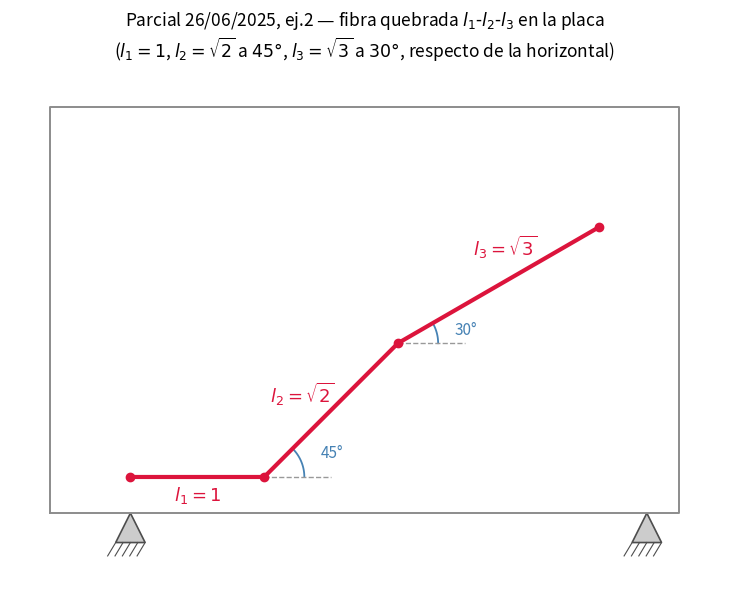
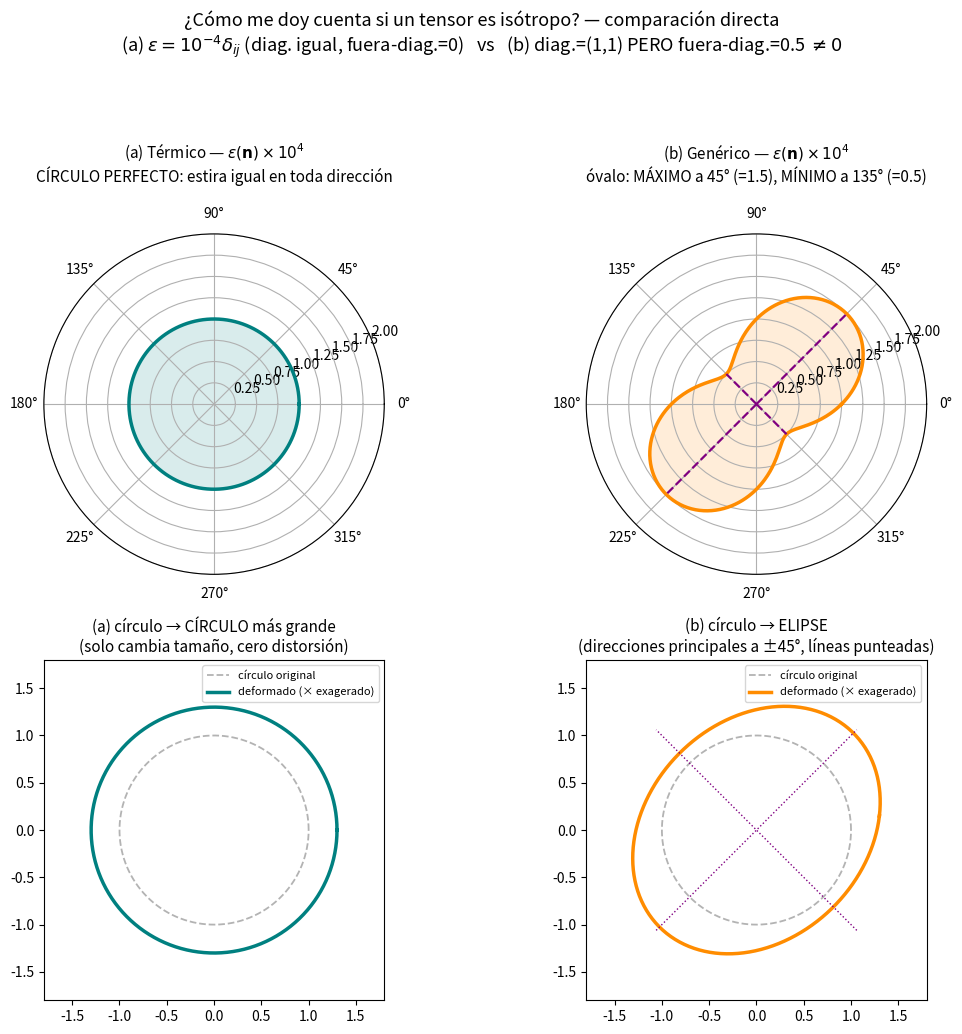

Recreate these plots in Python, in order.
"""
Parcial 26/06/2025, ejercicio 2 (archivo Parciales2/parcial2026.jpg)
=====================================================================
Placa con una fibra quebrada l1-l2-l3 (l1=1 horizontal, l2=sqrt(2) a 45,
l3=sqrt(3) a 30), sometida a deformacion homogenea. Dos incisos, dos
tensores distintos:

  (a) termico:  eps = alpha*dT*delta_ij = 1e-4 * I        (ESFERICO/ISOTROPO)
  (b) generico: eps = 1e-4 * [[1, 0.5],[0.5, 1]]           (NO isotropo)

La pregunta del inciso (c) -"que caracteristica presenta el tensor de (a)
frente al de (b)"- es EXACTAMENTE el criterio de tensor isotropo de rango 2
de la Unidad 8: A_ij isotropo <=> A_ij = alpha*delta_ij (diagonal igual Y
fuera de diagonal CERO). El tensor (b) tiene la diagonal igual (1,1) pero
el fuera-de-diagonal NO es cero -> por eso NO es isotropo, aunque a primera
vista "se parezca". Esa es la trampa que este script hace visible.

Genera:
  fig_geometria_fibra.png      -> la figura del parcial, a escala
  fig_isotropia_comparacion.png -> polar de estiramiento + circulo deformado,
                                   (a) vs (b), lado a lado

Corre con: python visualizacion_fibra_isotropia.py
"""

import numpy as np
import matplotlib.pyplot as plt

L1, L2, L3 = 1.0, np.sqrt(2), np.sqrt(3)
ANG2, ANG3 = 45, 30  # grados, respecto de la horizontal


def figura_geometria():
    P0 = np.array([0.0, 0.0])
    P1 = P0 + L1 * np.array([1, 0])
    P2 = P1 + L2 * np.array([np.cos(np.radians(ANG2)), np.sin(np.radians(ANG2))])
    P3 = P2 + L3 * np.array([np.cos(np.radians(ANG3)), np.sin(np.radians(ANG3))])

    fig, ax = plt.subplots(figsize=(9, 6))

    # marco/placa (rectangulo contenedor, como en el enunciado)
    margin_x, margin_y = 0.6, 0.9
    xmin, xmax = P0[0]-margin_x, P3[0]+margin_x
    ymin, ymax = P0[1]-margin_y*0.3, P3[1]+margin_y
    ax.plot([xmin,xmax,xmax,xmin,xmin],[ymin,ymin,ymax,ymax,ymin], color='0.55', lw=1.4)

    # apoyos (triangulos con rayado) en las dos esquinas inferiores
    def apoyo(xc, y0, w=0.22, h=0.22):
        tri = plt.Polygon([[xc,y0],[xc-w/2,y0-h],[xc+w/2,y0-h]], closed=True,
                           facecolor='0.8', edgecolor='0.3', lw=1.2)
        ax.add_patch(tri)
        for i in range(5):
            xh = xc-w/2 + i*w/4
            ax.plot([xh,xh-0.06],[y0-h,y0-h-0.1], color='0.3', lw=0.8)
    apoyo(P0[0], ymin)
    apoyo(xmax-margin_x*0.4, ymin)

    # la fibra quebrada
    pts = np.array([P0,P1,P2,P3])
    ax.plot(pts[:,0], pts[:,1], color='crimson', lw=3, solid_capstyle='round', zorder=5)
    for P,lbl in zip(pts, ['P0','P1','P2','P3']):
        ax.plot(*P, 'o', color='crimson', markersize=6, zorder=6)

    # etiquetas de tramos
    mid1, mid2, mid3 = (P0+P1)/2, (P1+P2)/2, (P2+P3)/2
    ax.annotate(r'$l_1=1$', mid1+[0,-0.18], ha='center', fontsize=13, color='crimson')
    ax.annotate(r'$l_2=\sqrt{2}$', mid2+[-0.22,0.05], ha='center', fontsize=13, color='crimson')
    ax.annotate(r'$l_3=\sqrt{3}$', mid3+[0.05,0.22], ha='center', fontsize=13, color='crimson')

    # angulos
    arc2 = np.linspace(0, np.radians(ANG2), 30)
    ax.plot(P1[0]+0.3*np.cos(arc2), P1[1]+0.3*np.sin(arc2), color='steelblue', lw=1.3)
    ax.annotate('45°', P1+[0.42,0.14], color='steelblue', fontsize=11)
    arc3 = np.linspace(0, np.radians(ANG3), 30)
    ax.plot(P2[0]+0.3*np.cos(arc3), P2[1]+0.3*np.sin(arc3), color='steelblue', lw=1.3)
    ax.annotate('30°', P2+[0.42,0.06], color='steelblue', fontsize=11)
    ax.plot([P1[0],P1[0]+0.5],[P1[1],P1[1]], '--', color='0.6', lw=1)
    ax.plot([P2[0],P2[0]+0.5],[P2[1],P2[1]], '--', color='0.6', lw=1)

    ax.set_xlim(xmin-0.3, xmax+0.3); ax.set_ylim(ymin-0.5, ymax+0.3)
    ax.set_aspect('equal'); ax.axis('off')
    ax.set_title("Parcial 26/06/2025, ej.2 — fibra quebrada $l_1$-$l_2$-$l_3$ en la placa\n"
                 r"($l_1{=}1$, $l_2{=}\sqrt{2}$ a $45°$, $l_3{=}\sqrt{3}$ a $30°$, respecto de la horizontal)",
                 fontsize=12.5)
    fig.tight_layout()
    fig.savefig("fig_geometria_fibra.png", dpi=130, bbox_inches="tight")
    print("  -> fig_geometria_fibra.png")


def stretch(eps, theta):
    n1, n2 = np.cos(theta), np.sin(theta)
    return eps[0,0]*n1*n1 + eps[1,1]*n2*n2 + 2*eps[0,1]*n1*n2


def figura_isotropia():
    eps_a = 1e-4 * np.eye(2)                      # (a) termico: esferico
    eps_b = 1e-4 * np.array([[1, 0.5],[0.5, 1]])  # (b) generico: NO esferico

    theta = np.linspace(0, 2*np.pi, 400)
    r_a = stretch(eps_a, theta) * 1e4   # reescalado x1e4 para que el numero sea legible
    r_b = stretch(eps_b, theta) * 1e4

    w_a, v_a = np.linalg.eigh(eps_a)
    w_b, v_b = np.linalg.eigh(eps_b)

    fig = plt.figure(figsize=(11, 10.5))

    # --- fila 1: diagrama polar de estiramiento eps(n) vs theta ---
    ax1 = fig.add_subplot(2,2,1, projection='polar')
    ax1.plot(theta, r_a, color='teal', lw=2.5)
    ax1.fill(theta, r_a, color='teal', alpha=0.15)
    ax1.set_title("(a) Térmico — $\\varepsilon(\\mathbf{n})\\times10^4$\n"
                  "CÍRCULO PERFECTO: estira igual en toda dirección", fontsize=11, pad=18)
    ax1.set_ylim(0, 2)

    ax2 = fig.add_subplot(2,2,2, projection='polar')
    ax2.plot(theta, r_b, color='darkorange', lw=2.5)
    ax2.fill(theta, r_b, color='darkorange', alpha=0.15)
    for wi, vi, c in zip(w_b, v_b.T, ['purple','purple']):
        ang = np.arctan2(vi[1], vi[0])
        ax2.plot([ang, ang], [0, wi*1e4], color=c, lw=1.6, ls='--')
        ax2.plot([ang+np.pi, ang+np.pi], [0, wi*1e4], color=c, lw=1.6, ls='--')
    ax2.set_title("(b) Genérico — $\\varepsilon(\\mathbf{n})\\times10^4$\n"
                  "óvalo: MÁXIMO a 45° (=1.5), MÍNIMO a 135° (=0.5)", fontsize=11, pad=18)
    ax2.set_ylim(0, 2)

    # --- fila 2: circulo unitario deformado (I + eps), muy exagerado para que se vea ---
    EXAG = 3000  # factor de exageracion visual (eps es ~1e-4, invisible sin esto)
    circ = np.array([np.cos(theta), np.sin(theta)])
    def_a = (np.eye(2) + EXAG*eps_a) @ circ
    def_b = (np.eye(2) + EXAG*eps_b) @ circ

    ax3 = fig.add_subplot(2,2,3)
    ax3.plot(*circ, '--', color='0.7', lw=1.3, label='círculo original')
    ax3.plot(*def_a, color='teal', lw=2.5, label='deformado (× exagerado)')
    ax3.set_aspect('equal'); ax3.set_title("(a) círculo → CÍRCULO más grande\n(solo cambia tamaño, cero distorsión)", fontsize=11)
    ax3.legend(fontsize=8, loc='upper right'); ax3.set_xlim(-1.8,1.8); ax3.set_ylim(-1.8,1.8)

    ax4 = fig.add_subplot(2,2,4)
    ax4.plot(*circ, '--', color='0.7', lw=1.3, label='círculo original')
    ax4.plot(*def_b, color='darkorange', lw=2.5, label='deformado (× exagerado)')
    for wi, vi in zip(w_b, v_b.T):
        ax4.plot([-1.5*vi[0],1.5*vi[0]], [-1.5*vi[1],1.5*vi[1]], color='purple', lw=1, ls=':')
    ax4.set_aspect('equal'); ax4.set_title("(b) círculo → ELIPSE\n(direcciones principales a ±45°, líneas punteadas)", fontsize=11)
    ax4.legend(fontsize=8, loc='upper right'); ax4.set_xlim(-1.8,1.8); ax4.set_ylim(-1.8,1.8)

    fig.suptitle("¿Cómo me doy cuenta si un tensor es isótropo? — comparación directa\n"
                 r"(a) $\varepsilon=10^{-4}\delta_{ij}$ (diag. igual, fuera-diag.=0)"
                 r"   vs   (b) diag.=(1,1) PERO fuera-diag.=0.5 $\neq 0$",
                 fontsize=13)
    fig.tight_layout(rect=[0,0,1,0.93])
    fig.savefig("fig_isotropia_comparacion.png", dpi=130, bbox_inches="tight")
    print("  -> fig_isotropia_comparacion.png")
    print(f"\nValores principales (b): {w_b*1e4} (x1e-4)  -- max=1.5 a 45°, min=0.5 a 135°")


if __name__ == "__main__":
    print("Generando figuras del ejercicio de la fibra quebrada...")
    figura_geometria()
    figura_isotropia()
    print("Listo.")
